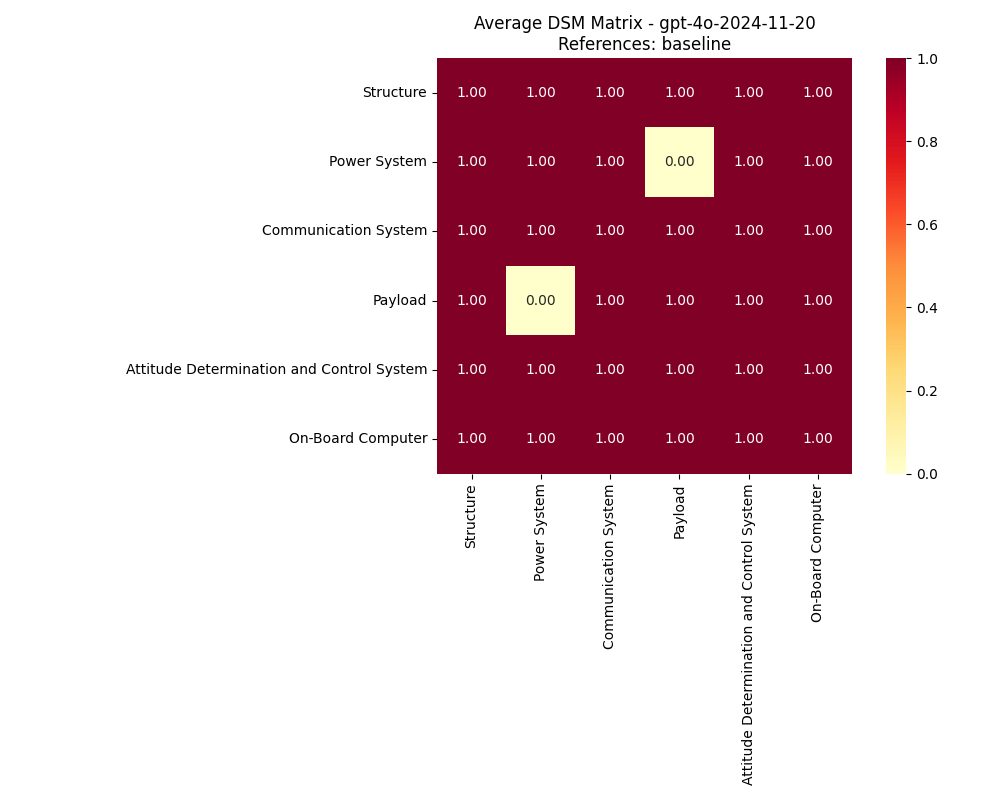

Data behind this chart, as committed beside it:
, Structure, Power System, Communication System, Payload, Attitude Determination and Control Syste…, On-Board Computer
Structure, 1, 1, 1, 1, 1, 1
Power System, 1, 1, 1, 0, 1, 1
Communication System, 1, 1, 1, 1, 1, 1
Payload, 1, 0, 1, 1, 1, 1
Attitude Determination and Control Syste…, 1, 1, 1, 1, 1, 1
On-Board Computer, 1, 1, 1, 1, 1, 1
